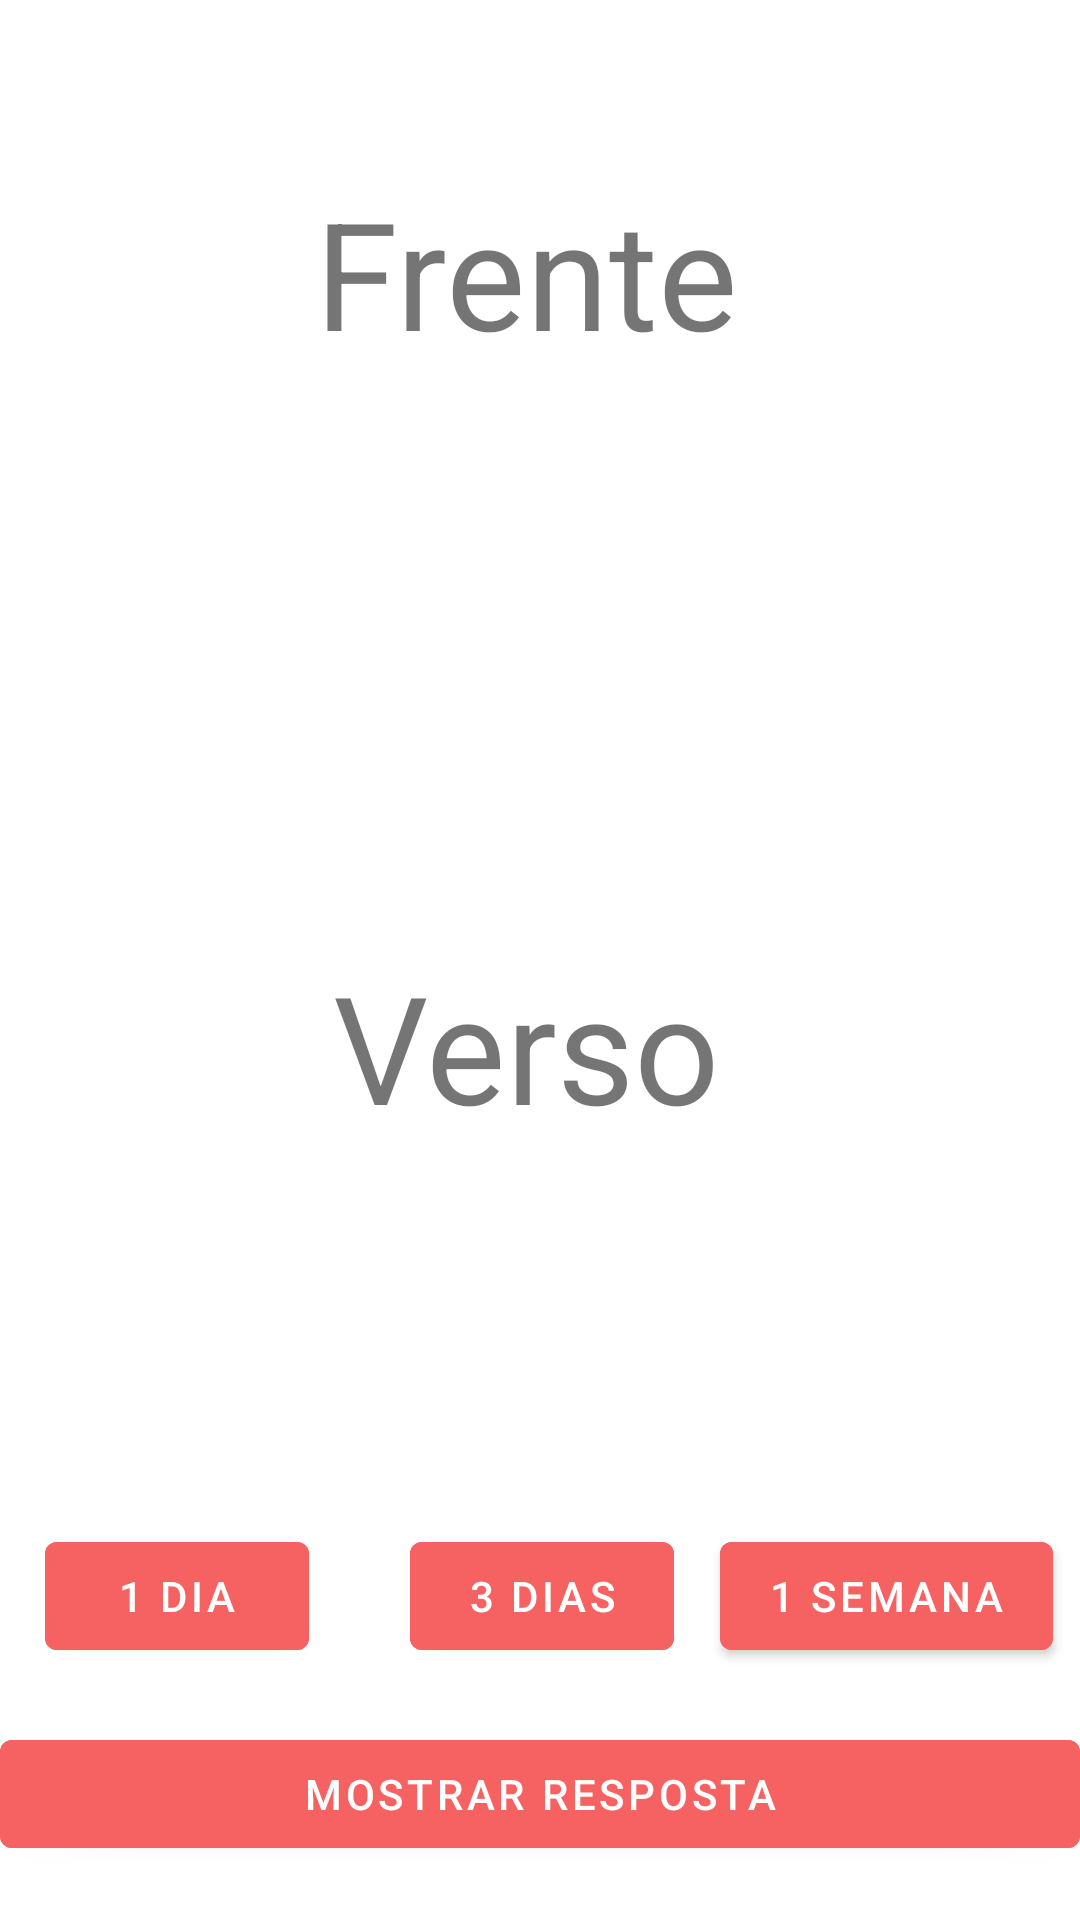

Reconstruct the res/layout file that produces this screen, plus the resources it refers to.
<!-- AndroidManifest.xml: application theme Theme.Flash_Card -->
<!-- res/layout/activity_show.xml -->
<?xml version="1.0" encoding="utf-8"?>
<androidx.constraintlayout.widget.ConstraintLayout xmlns:android="http://schemas.android.com/apk/res/android"
    xmlns:app="http://schemas.android.com/apk/res-auto"
    xmlns:tools="http://schemas.android.com/tools"
    android:layout_width="match_parent"
    android:layout_height="match_parent"
    android:id="@+id/id_show"
    tools:context=".ui.activity.Show">


    <TextView
        android:id="@+id/txt_front_show"
        android:layout_width="wrap_content"
        android:layout_height="wrap_content"
        android:text="Frente"
        android:textSize="50sp"
        app:layout_constraintBottom_toBottomOf="parent"
        app:layout_constraintEnd_toEndOf="parent"
        app:layout_constraintHorizontal_bias="0.48"
        app:layout_constraintStart_toStartOf="parent"
        app:layout_constraintTop_toTopOf="parent"
        app:layout_constraintVertical_bias="0.100000024" />

    <TextView
        android:id="@+id/txt_back_show"
        android:layout_width="wrap_content"
        android:layout_height="wrap_content"
        android:text="Verso"
        android:textSize="50sp"
        app:layout_constraintBottom_toBottomOf="parent"
        app:layout_constraintEnd_toEndOf="@+id/txt_front_show"
        app:layout_constraintStart_toStartOf="@+id/txt_front_show"
        app:layout_constraintTop_toTopOf="@+id/txt_front_show" />

    <Button
        android:id="@+id/id_btn_one_day"
        android:layout_width="wrap_content"
        android:layout_height="wrap_content"
        android:layout_marginLeft="15dp"
        android:text="1 dia"
        android:backgroundTint="#F66262"
        android:textColor="@color/black"
        app:layout_constraintBottom_toBottomOf="parent"
        app:layout_constraintStart_toStartOf="parent"
        app:layout_constraintTop_toBottomOf="@+id/txt_back_show"
        app:layout_constraintVertical_bias="0.6" />

    <Button
        android:id="@+id/id_btn_three_days"
        android:layout_width="wrap_content"
        android:layout_height="wrap_content"
        android:backgroundTint="#F66262"
        android:text="3 dias"
        android:textColor="@color/black"
        app:layout_constraintBottom_toBottomOf="parent"
        app:layout_constraintEnd_toEndOf="parent"
        app:layout_constraintHorizontal_bias="0.2"
        app:layout_constraintStart_toEndOf="@+id/id_btn_one_day"
        app:layout_constraintTop_toBottomOf="@+id/txt_back_show"
        app:layout_constraintVertical_bias="0.6" />

    <Button
        android:id="@+id/id_btn_one_week"
        android:layout_width="wrap_content"
        android:layout_height="wrap_content"
        android:backgroundTint="#F66262"
        android:text="1 semana"
        android:textColor="@color/black"
        app:layout_constraintBottom_toBottomOf="parent"
        app:layout_constraintEnd_toEndOf="parent"
        app:layout_constraintHorizontal_bias="0.63"
        app:layout_constraintStart_toEndOf="@+id/id_btn_three_days"
        app:layout_constraintTop_toBottomOf="@+id/txt_back_show"
        app:layout_constraintVertical_bias="0.6" />

    <Button
        android:id="@+id/id_btn_show_answer"
        android:layout_width="match_parent"
        android:layout_height="wrap_content"
        android:text="Mostrar resposta"
        app:layout_constraintBottom_toBottomOf="parent"
        app:layout_constraintEnd_toEndOf="parent"
        app:layout_constraintHorizontal_bias="0.0"
        android:backgroundTint="#F66262"
        app:layout_constraintStart_toStartOf="parent"
        app:layout_constraintTop_toBottomOf="@+id/id_btn_three_days" />
</androidx.constraintlayout.widget.ConstraintLayout>
<!-- resources referenced by this layout -->
<resources>
  <color name="black">#FFFFFF</color>
  <style name="Theme.Flash_Card" parent="Theme.MaterialComponents.DayNight.DarkActionBar">
          
          <item name="colorPrimary">@color/purple_500</item>
          <item name="colorPrimaryVariant">@color/purple_700</item>
          <item name="colorOnPrimary">@color/white</item>
          
          <item name="colorSecondary">@color/teal_200</item>
          <item name="colorSecondaryVariant">@color/teal_700</item>
          <item name="colorOnSecondary">@color/black</item>
          
          <item name="android:statusBarColor" tools:targetApi="l">?attr/colorPrimaryVariant</item>
          
      </style>
  <color name="purple_500">#000000</color>
  <color name="purple_700">#f0fbfd</color>
  <color name="white">#FFFFFFFF</color>
  <color name="teal_200">#FF03DAC5</color>
  <color name="teal_700">#FF018786</color>
</resources>
